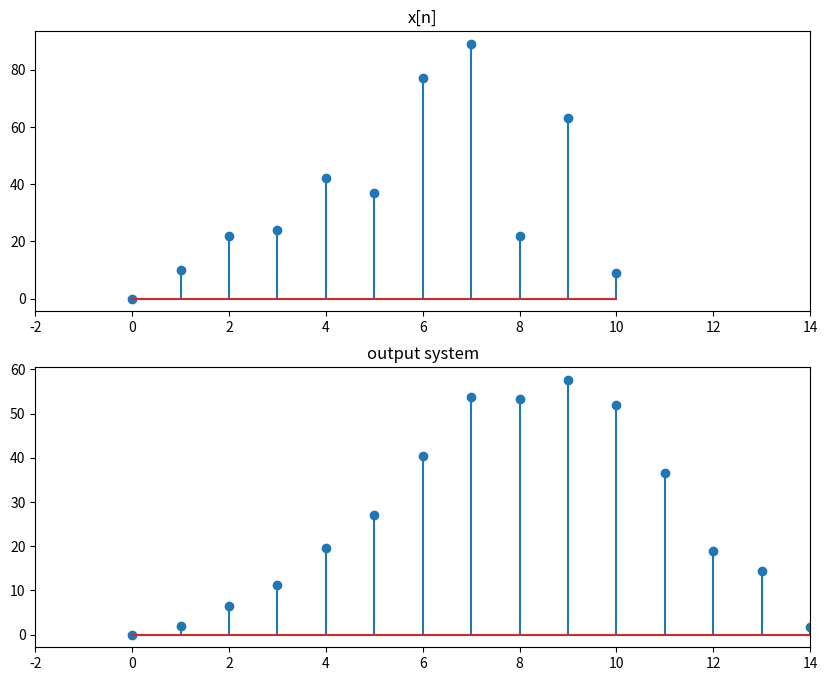

The script that saved this image:
# -*- coding: utf-8 -*-
"""
Created on Mon Feb  8 17:13:35 2021

[redacted]
"""
import numpy as np
import matplotlib.pyplot as plt
 
# pulse
N = 11
n = np.arange(0, N)
x = [0,10,22,24,42,37,77,89,22,63,9]
h = [0.2,0.2,0.2,0.2,0.2]

# Convolve pulse with itself
y = np.convolve(x, h)

# plot
plt.figure(figsize=(10, 8))
plt.subplot(2,1,1)
plt.stem(x)
plt.xlim([-2, 14])
#plt.ylim([-0.2, 3.2])
plt.title('x[n]')

plt.subplot(2,1,2)
plt.stem(y)
plt.xlim([-2, 14])
#plt.ylim([-0.2, 3.2])
plt.title('output system')
plt.show()